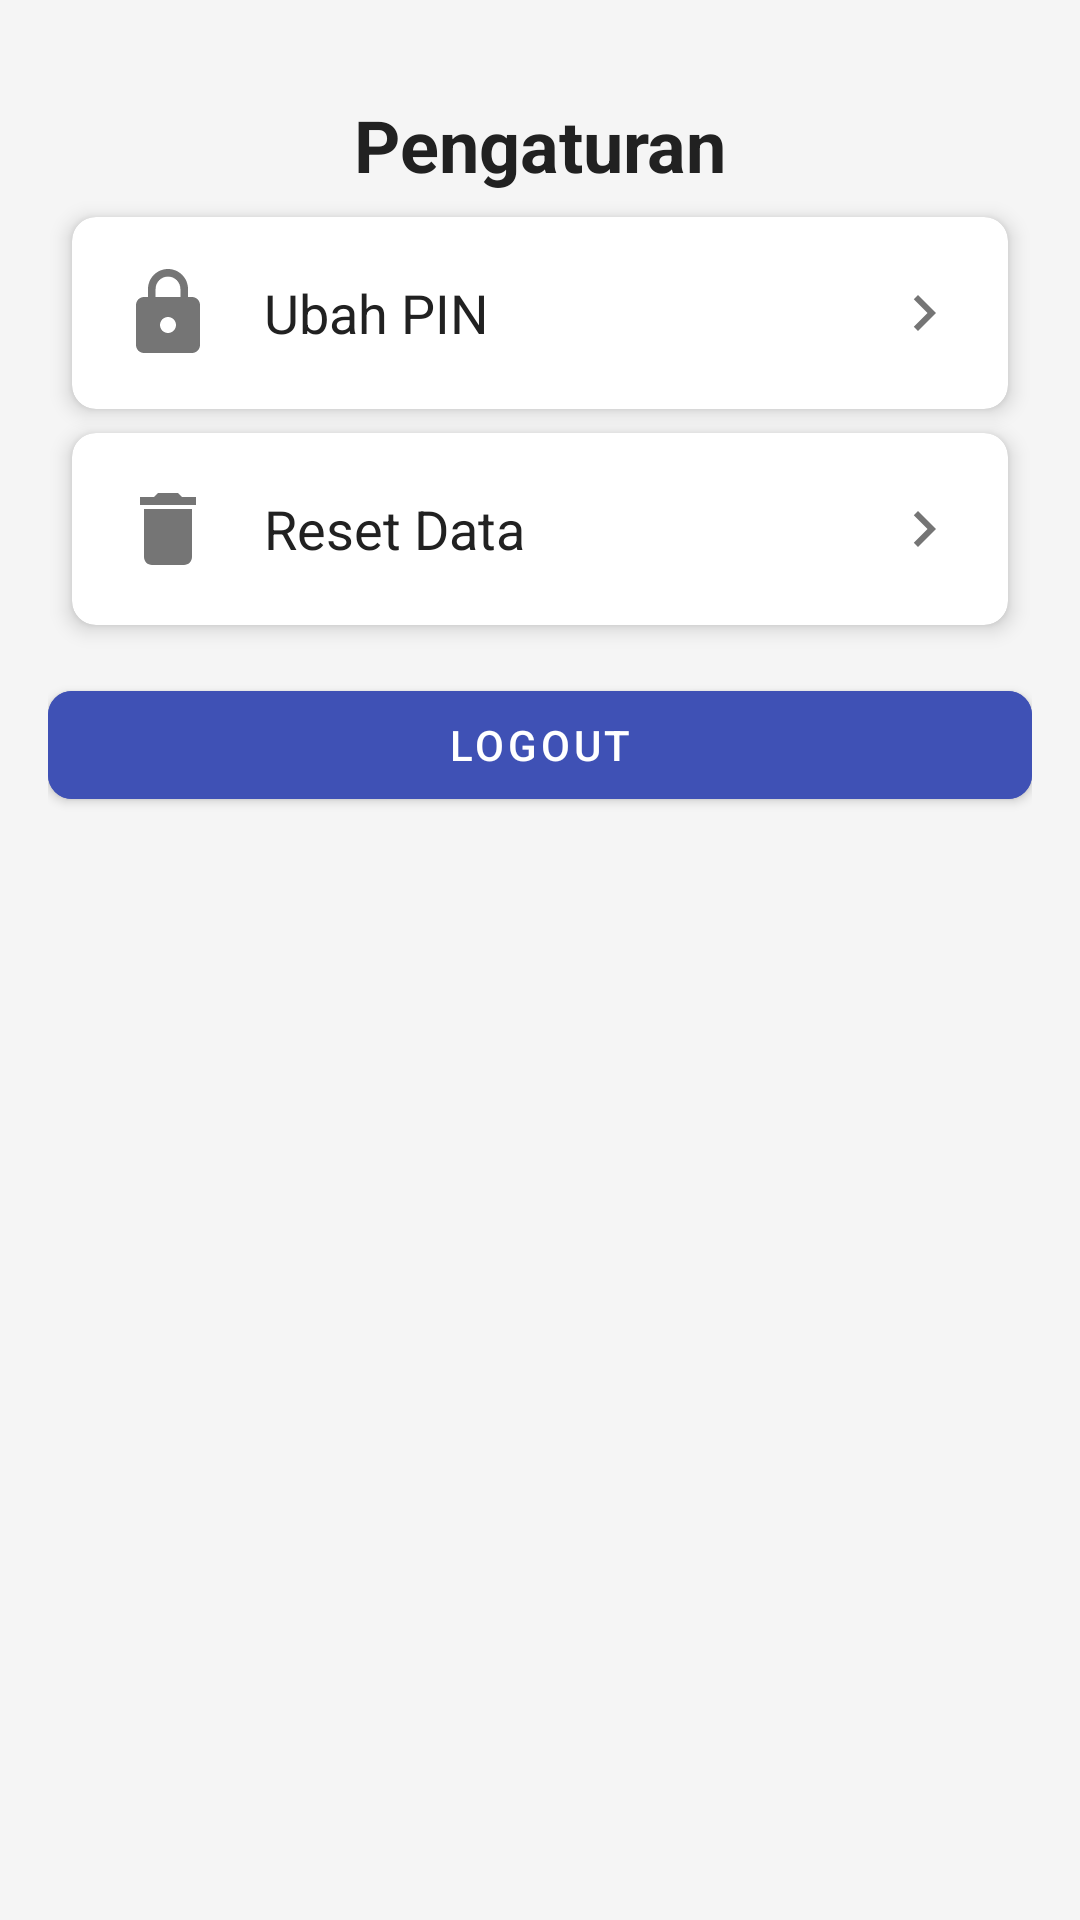

The Android layout XML behind this screen, and the referenced resources:
<!-- AndroidManifest.xml: application theme Theme.Finance.NoActionBar -->
<!-- res/layout/activity_settings.xml -->
<?xml version="1.0" encoding="utf-8"?>
<androidx.constraintlayout.widget.ConstraintLayout xmlns:android="http://schemas.android.com/apk/res/android"
    xmlns:app="http://schemas.android.com/apk/res-auto"
    xmlns:tools="http://schemas.android.com/tools"
    android:layout_width="match_parent"
    android:layout_height="match_parent"
    android:background="@color/backgroundColor"
    android:padding="16dp"
    tools:context=".SettingsActivity">

    <TextView
        android:id="@+id/settingsTitleTextView"
        android:layout_width="wrap_content"
        android:layout_height="wrap_content"
        android:text="Pengaturan"
        android:textSize="24sp"
        android:textColor="@color/textColorPrimary"
        android:textStyle="bold"
        app:layout_constraintTop_toTopOf="parent"
        app:layout_constraintStart_toStartOf="parent"
        app:layout_constraintEnd_toEndOf="parent"
        android:layout_marginTop="16dp"/>

    <com.google.android.material.card.MaterialCardView
        android:id="@+id/changePinCardView"
        android:layout_width="match_parent"
        android:layout_height="wrap_content"
        android:layout_margin="8dp"
        app:cardCornerRadius="8dp"
        app:cardElevation="4dp"
        app:layout_constraintTop_toBottomOf="@id/settingsTitleTextView"
        app:layout_constraintStart_toStartOf="parent"
        app:layout_constraintEnd_toEndOf="parent">

        <LinearLayout
            android:layout_width="match_parent"
            android:layout_height="wrap_content"
            android:orientation="horizontal"
            android:padding="16dp"
            android:gravity="center_vertical">

            <ImageView
                android:layout_width="32dp"
                android:layout_height="32dp"
                android:src="@drawable/ic_lock"
                android:tint="@color/textColorSecondary"/>

            <TextView
                android:layout_width="0dp"
                android:layout_height="wrap_content"
                android:layout_weight="1"
                android:text="Ubah PIN"
                android:textSize="18sp"
                android:textColor="@color/textColorPrimary"
                android:layout_marginStart="16dp"/>

            <ImageView
                android:layout_width="24dp"
                android:layout_height="24dp"
                android:src="@drawable/ic_chevron_right"
                android:tint="@color/textColorSecondary"/>

        </LinearLayout>

    </com.google.android.material.card.MaterialCardView>

    <com.google.android.material.card.MaterialCardView
        android:id="@+id/resetDataCardView"
        android:layout_width="match_parent"
        android:layout_height="wrap_content"
        android:layout_margin="8dp"
        app:cardCornerRadius="8dp"
        app:cardElevation="4dp"
        app:layout_constraintTop_toBottomOf="@id/changePinCardView"
        app:layout_constraintStart_toStartOf="parent"
        app:layout_constraintEnd_toEndOf="parent">

        <LinearLayout
            android:layout_width="match_parent"
            android:layout_height="wrap_content"
            android:orientation="horizontal"
            android:padding="16dp"
            android:gravity="center_vertical">

            <ImageView
                android:layout_width="32dp"
                android:layout_height="32dp"
                android:src="@drawable/ic_delete"
                android:tint="@color/textColorSecondary"/>

            <TextView
                android:layout_width="0dp"
                android:layout_height="wrap_content"
                android:layout_weight="1"
                android:text="Reset Data"
                android:textSize="18sp"
                android:textColor="@color/textColorPrimary"
                android:layout_marginStart="16dp"/>

            <ImageView
                android:layout_width="24dp"
                android:layout_height="24dp"
                android:src="@drawable/ic_chevron_right"
                android:tint="@color/textColorSecondary"/>

        </LinearLayout>

    </com.google.android.material.card.MaterialCardView>

    <com.google.android.material.button.MaterialButton
        android:id="@+id/logoutButton"
        android:layout_width="match_parent"
        android:layout_height="wrap_content"
        android:text="Logout"
        android:textColor="@color/white"
        android:backgroundTint="@color/primaryColor"
        app:cornerRadius="8dp"
        app:layout_constraintTop_toBottomOf="@id/resetDataCardView"
        app:layout_constraintStart_toStartOf="parent"
        app:layout_constraintEnd_toEndOf="parent"
        android:layout_marginTop="16dp"/>

</androidx.constraintlayout.widget.ConstraintLayout>
<!-- resources referenced by this layout -->
<resources>
  <color name="backgroundColor">#F5F5F5</color>
  <color name="primaryColor">#3F51B5</color>
  <color name="textColorPrimary">#212121</color>
  <color name="textColorSecondary">#757575</color>
  <color name="white">#FFFFFFFF</color>
  <!-- drawable ic_chevron_right (drawable) -->
  <vector xmlns:android="http://schemas.android.com/apk/res/android" android:height="24dp" android:tint="#565555" android:viewportHeight="24" android:viewportWidth="24" android:width="24dp">
        
      <path android:fillColor="@android:color/white" android:pathData="M10,6L8.59,7.41 13.17,12l-4.58,4.59L10,18l6,-6z"/>
      
  </vector>
  <!-- drawable ic_delete (drawable) -->
  <vector xmlns:android="http://schemas.android.com/apk/res/android" android:height="24dp" android:tint="#565555" android:viewportHeight="24" android:viewportWidth="24" android:width="24dp">
        
      <path android:fillColor="@android:color/white" android:pathData="M6,19c0,1.1 0.9,2 2,2h8c1.1,0 2,-0.9 2,-2V7H6v12zM19,4h-3.5l-1,-1h-5l-1,1H5v2h14V4z"/>
      
  </vector>
  <!-- drawable ic_lock (drawable) -->
  <vector xmlns:android="http://schemas.android.com/apk/res/android" android:height="24dp" android:tint="#565555" android:viewportHeight="24" android:viewportWidth="24" android:width="24dp">
        
      <path android:fillColor="@android:color/white" android:pathData="M18,8h-1L17,6c0,-2.76 -2.24,-5 -5,-5S7,3.24 7,6v2L6,8c-1.1,0 -2,0.9 -2,2v10c0,1.1 0.9,2 2,2h12c1.1,0 2,-0.9 2,-2L20,10c0,-1.1 -0.9,-2 -2,-2zM12,17c-1.1,0 -2,-0.9 -2,-2s0.9,-2 2,-2 2,0.9 2,2 -0.9,2 -2,2zM15.1,8L8.9,8L8.9,6c0,-1.71 1.39,-3.1 3.1,-3.1 1.71,0 3.1,1.39 3.1,3.1v2z"/>
      
  </vector>
  <style name="Theme.Finance.NoActionBar" parent="Theme.Finance">
          <item name="windowActionBar">false</item>
          <item name="windowNoTitle">true</item>
      </style>
  <style name="Theme.Finance" parent="Theme.MaterialComponents.DayNight.NoActionBar">
          
          <item name="colorPrimary">@color/purple_500</item>
          <item name="colorPrimaryVariant">@color/purple_700</item>
          <item name="colorOnPrimary">@color/white</item>
          
          <item name="colorSecondary">@color/teal_200</item>
          <item name="colorSecondaryVariant">@color/teal_700</item>
          <item name="colorOnSecondary">@color/black</item>
          
          <item name="android:statusBarColor">?attr/colorPrimaryVariant</item>
          
  
          <item name="windowActionBar">false</item>
          <item name="windowNoTitle">true</item>
      </style>
  <color name="purple_500">#6200EE</color>
  <color name="purple_700">#3700B3</color>
  <color name="teal_200">#FF03DAC5</color>
  <color name="teal_700">#FF018786</color>
  <color name="black">#FF000000</color>
</resources>
